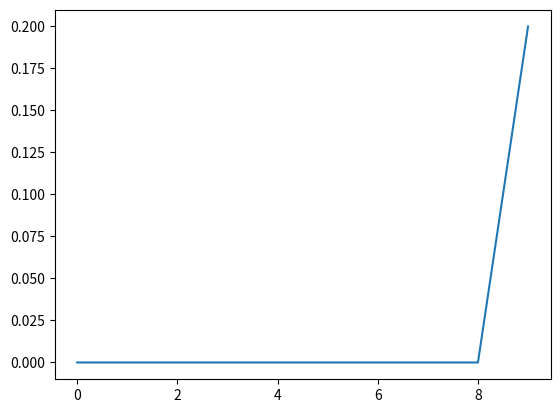

This chart was generated by the following Python code:
#!/usr/bin/env python3
import numpy as np
import random 

N_max =100
N =10
nr_of_edges = 2500
graph = np.zeros((N_max,N_max)).astype(int)

def init_graph_random(N):
    for i in range(nr_of_edges):
        if i % 10 == 0:
            print("Timestap ", i)
            N = N + 1 if N < 100 else N

        i = random.randint(0, N-1)
        j = random.randint(0, N-1)
        while graph[i][j] == 1:
            i = random.randint(0, N-1)
            j = random.randint(0, N-1)
        
        graph[i][j] = 1
        graph[j][i] = 1

def calc_conn():
    graph_connections = [0 for i in range(N)]

    for i in range(N):
        for j in range(N):
            graph_connections[i] += graph[i][j]
    return graph_connections

def distribution_plot():
    graph_connections = calc_conn()
    dist_prob = np.zeros(N).astype(float)
    # print(graph_connections)

    for i in range(N):
        dist_prob[i] = graph_connections.count(i)/N

    # print(dist_prob[graph_connections[0]])

    import matplotlib.pyplot as plt
    plt.plot(dist_prob)
    plt.show()

init_graph_random(N)
distribution_plot()